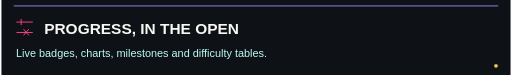
t = 0.00 s
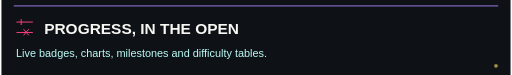
t = 1.20 s
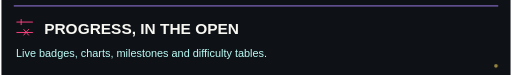
t = 3.60 s
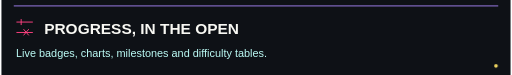
t = 5.10 s
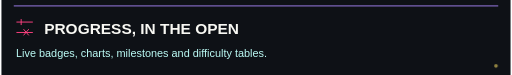
t = 6.45 s
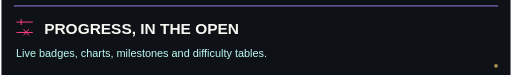
t = 8.85 s

The animated SVG that drew these frames (rendered in a browser with its animation timeline set to each time). Animation: 5 CSS @keyframes rules; frames cover the first 8.85 s, repeats indefinitely.

<svg xmlns="http://www.w3.org/2000/svg" width="1120" height="165" viewBox="0 0 1120 165" role="img" aria-labelledby="t d"><title id="t">PROGRESS, IN THE OPEN. Live badges, charts, milestones and difficulty tables.</title><desc id="d">PROGRESS, IN THE OPEN. Live badges, charts, milestones and difficulty tables. Conceptual algorithm illustration, not a solved-problem count, benchmark or application screenshot.</desc><style>@keyframes visit{0%,100%{opacity:.35}40%,65%{opacity:1}}.visit{animation:visit 9s ease-in-out infinite}@keyframes pulse{50%{opacity:.35}}@keyframes breathe{50%{r:13;opacity:.55}}.node{animation:breathe 6s ease-in-out infinite}@keyframes vector{50%{transform:rotate(-9deg)}}@keyframes float{50%{transform:translateY(-5px)}}.pulse{animation:pulse 5s ease-in-out infinite}.vector{animation:vector 12s ease-in-out infinite;transform-origin:0 0}.float{animation:float 8s ease-in-out infinite}@media(prefers-reduced-motion:reduce){.visit,.node,.pulse,.vector,.float{animation:none!important}}</style><rect width="100%" height="100%" fill="#0E1116"/><path d="M28 13H1092" fill="none" stroke="#A783F7" stroke-width="2" stroke-linecap="round" stroke-linejoin="round" /><g transform="translate(30 39) scale(0.9545454545454546)"><path d="M4 10h36M4 34h36M14 4v12M31 27l-11 13M20 27l11 13" fill="none" stroke="#FF4081" stroke-width="2.2" stroke-linecap="round" stroke-linejoin="round" /></g><text x="94" y="74" font-family="Bahnschrift, Arial, sans-serif" font-size="34" fill="#F8F8F3" font-weight="600" >PROGRESS, IN THE OPEN</text><text x="32" y="126" font-family="Bahnschrift, Arial, sans-serif" font-size="24" fill="#BCFCF6" font-weight="400" >Live badges, charts, milestones and difficulty tables.</text><circle cx="1088" cy="145" r="4" fill="#F3D962" class="pulse"/></svg>
